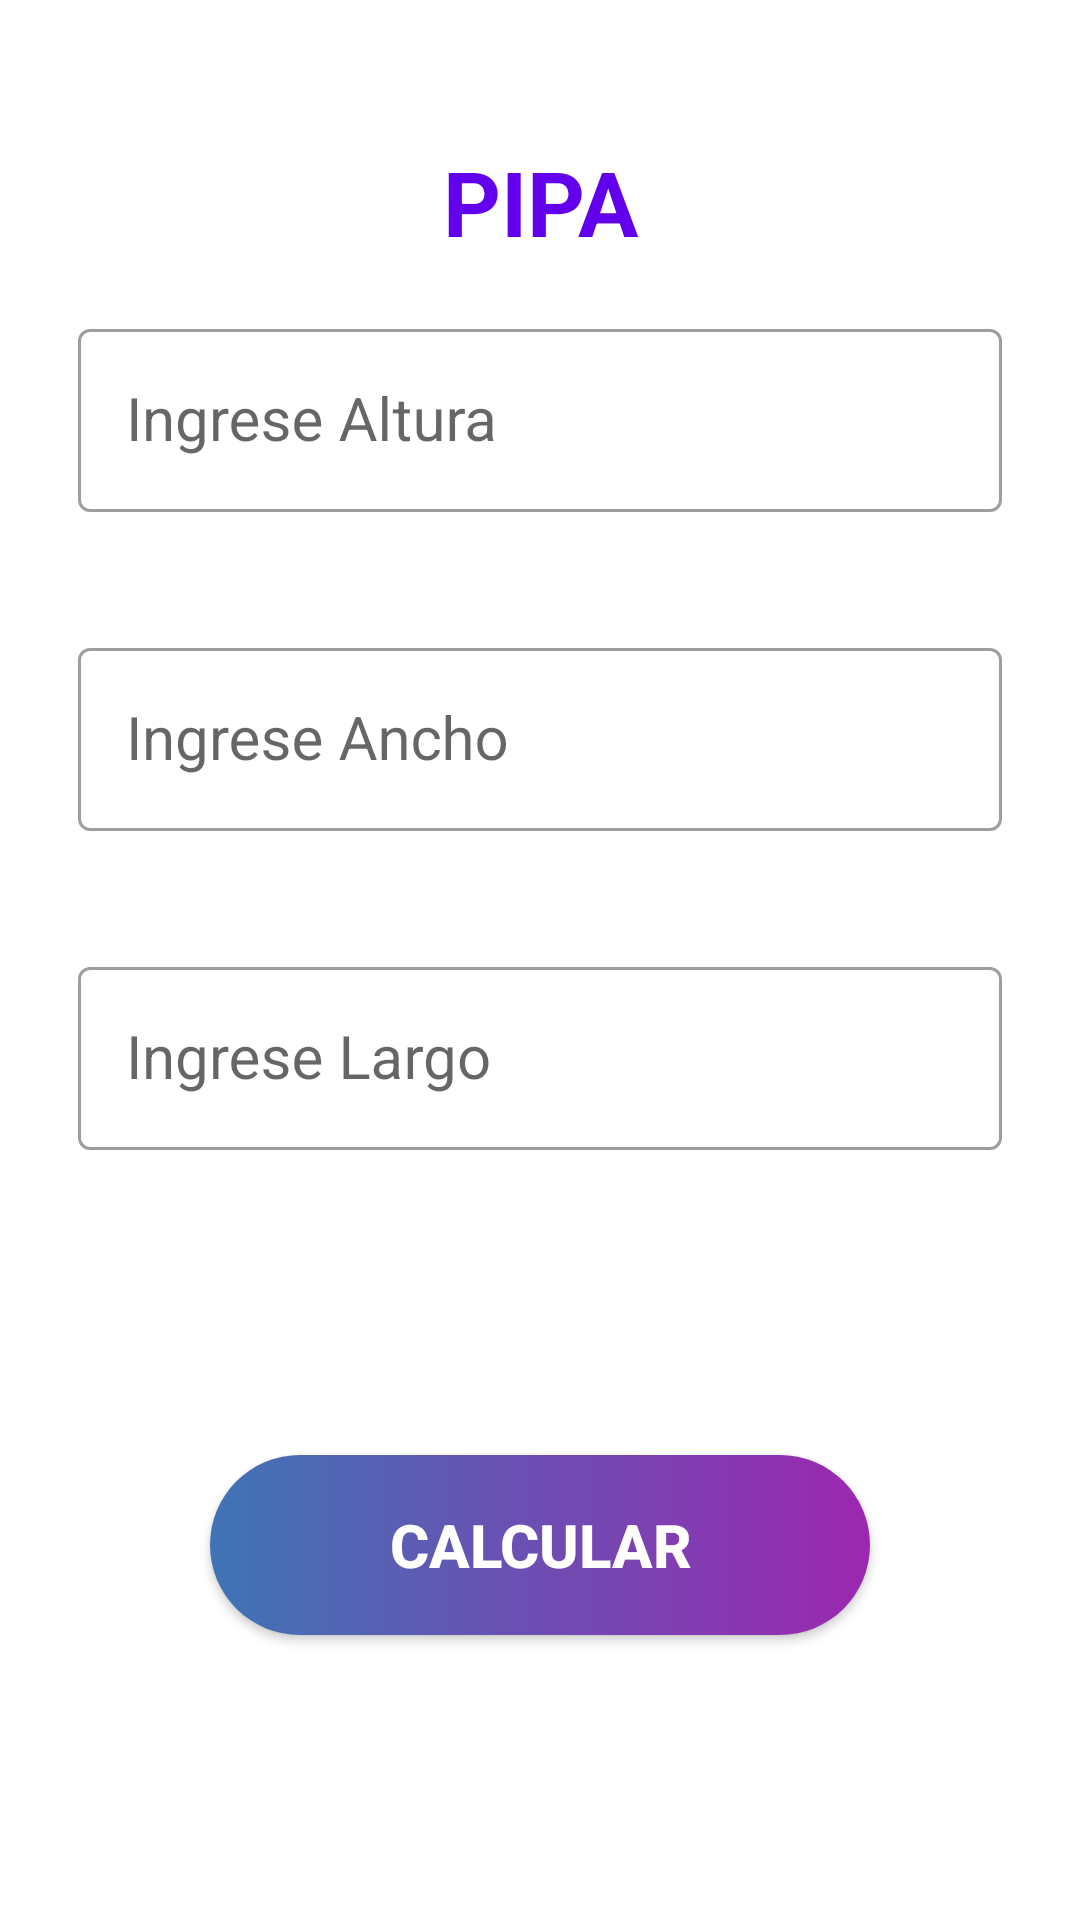

Reconstruct the res/layout file that produces this screen, plus the resources it refers to.
<!-- AndroidManifest.xml: application theme Theme.CalculadoraDeVolumen -->
<!-- res/layout/activity_pipa.xml -->
<?xml version="1.0" encoding="utf-8"?>
<androidx.constraintlayout.widget.ConstraintLayout xmlns:android="http://schemas.android.com/apk/res/android"
    xmlns:app="http://schemas.android.com/apk/res-auto"
    xmlns:tools="http://schemas.android.com/tools"
    android:layout_width="match_parent"
    android:layout_height="match_parent"
    tools:context=".Pipa">

    <LinearLayout
        android:id="@+id/laResp"
        android:layout_width="match_parent"
        android:layout_height="match_parent"
        android:layout_margin="10dp"
        android:layout_marginTop="300dp"
        android:orientation="vertical"
        tools:ignore="MissingConstraints">

        <TextView
            android:id="@+id/textView"
            android:layout_width="match_parent"
            android:layout_height="wrap_content"
            android:textSize="30dp"
            android:textStyle="bold"
            android:textColor="@color/purple_500"
            android:layout_marginTop="30dp"
            android:gravity="center_horizontal"
            android:padding="7dp"
            android:text="PIPA" />

        <com.google.android.material.textfield.TextInputLayout
            style="@style/Widget.MaterialComponents.TextInputLayout.OutlinedBox"
            app:endIconMode="clear_text"
            android:layout_width="match_parent"
            android:layout_height="wrap_content"
            app:boxBackgroundMode="outline"
            android:layout_marginStart="16dp"
            android:layout_marginTop="10dp"
            android:layout_marginEnd="16dp">

            <EditText
                android:id="@+id/vl1"
                style="@style/Widget.MaterialComponents.TextInputLayout.OutlinedBox"
                android:layout_width="match_parent"
                android:layout_height="match_parent"
                android:hint="Ingrese Altura"
                android:textSize="20dp"
                android:inputType="numberDecimal"

                />
        </com.google.android.material.textfield.TextInputLayout>

        <com.google.android.material.textfield.TextInputLayout
            style="@style/Widget.MaterialComponents.TextInputLayout.OutlinedBox"
            app:endIconMode="clear_text"
            android:layout_width="match_parent"
            android:layout_height="wrap_content"
            app:boxBackgroundMode="outline"
            android:layout_marginStart="16dp"
            android:layout_marginTop="40dp"
            android:layout_marginEnd="16dp">

            <EditText
                android:id="@+id/vl2"
                style="@style/Widget.MaterialComponents.TextInputLayout.OutlinedBox"
                android:layout_width="match_parent"
                android:layout_height="match_parent"
                android:hint="Ingrese Ancho"
                android:textSize="20dp"
                android:inputType="numberDecimal"
                />
        </com.google.android.material.textfield.TextInputLayout>

        <com.google.android.material.textfield.TextInputLayout
            style="@style/Widget.MaterialComponents.TextInputLayout.OutlinedBox"
            app:endIconMode="clear_text"
            android:layout_width="match_parent"
            android:layout_height="wrap_content"
            app:boxBackgroundMode="outline"
            android:layout_marginStart="16dp"
            android:layout_marginTop="40dp"
            android:layout_marginEnd="16dp">

            <EditText
                android:id="@+id/vl3"
                style="@style/Widget.MaterialComponents.TextInputLayout.OutlinedBox"
                android:layout_width="match_parent"
                android:layout_height="match_parent"
                android:hint="Ingrese Largo"
                android:textSize="20dp"
                android:inputType="numberDecimal"
                />
        </com.google.android.material.textfield.TextInputLayout>

        <TextView
            android:id="@+id/txtRespuesta"
            android:layout_width="match_parent"
            android:layout_height="wrap_content"
            android:layout_marginStart="16dp"
            android:layout_marginTop="30dp"
            android:layout_marginEnd="16dp"
            android:text=""
            android:textStyle="bold"
            android:textColor="@color/Blue"
            android:textSize="35dp" />

        <Button
            android:id="@+id/btnCalcular"
            android:layout_width="match_parent"
            android:layout_height="60dp"
            android:layout_marginStart="60dp"
            android:layout_marginTop="25dp"
            android:layout_marginEnd="60dp"
            app:backgroundTint="@null"
            android:onClick="calcularVolumenPipa"
            android:text="Calcular"
            android:textColor="@color/white"
            android:textSize="20dp"
            android:textStyle="bold"
            android:background="@drawable/btncolor"/>
    </LinearLayout>

</androidx.constraintlayout.widget.ConstraintLayout>
<!-- resources referenced by this layout -->
<resources>
  <color name="Blue">#2196F3</color>
  <color name="purple_500">#FF6200EE</color>
  <color name="white">#FFFFFFFF</color>
  <!-- drawable btncolor (drawable) -->
  <?xml version="1.0" encoding="utf-8"?>
  <selector xmlns:android="http://schemas.android.com/apk/res/android">
  
      <item android:state_pressed="true">
          <shape android:shape="rectangle">
              <solid android:color="#0E5EC1" />
              <corners android:radius="30dp"/>
          </shape>
      </item>
  
      <item>
          <shape android:shape="rectangle">
              <gradient
                  android:startColor="#3F74B5"
                  android:endColor="#9C27B0"
                  android:angle="0"
                  />
  
              <corners
                  android:radius="30dp"/>
          </shape>
      </item>
  </selector>
  <style name="Theme.CalculadoraDeVolumen" parent="Theme.MaterialComponents.DayNight.NoActionBar">
          
          <item name="colorPrimary">@color/purple_500</item>
          <item name="colorPrimaryVariant">@color/purple_700</item>
          <item name="colorOnPrimary">@color/white</item>
          
          <item name="colorSecondary">@color/teal_200</item>
          <item name="colorSecondaryVariant">@color/teal_700</item>
          <item name="colorOnSecondary">@color/black</item>
          
          <item name="android:statusBarColor">?attr/colorPrimaryVariant</item>
          
      </style>
  <color name="purple_700">#FF3700B3</color>
  <color name="teal_200">#FF03DAC5</color>
  <color name="teal_700">#FF018786</color>
  <color name="black">#FF000000</color>
</resources>
